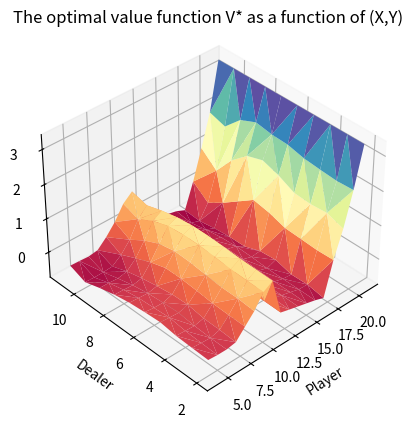
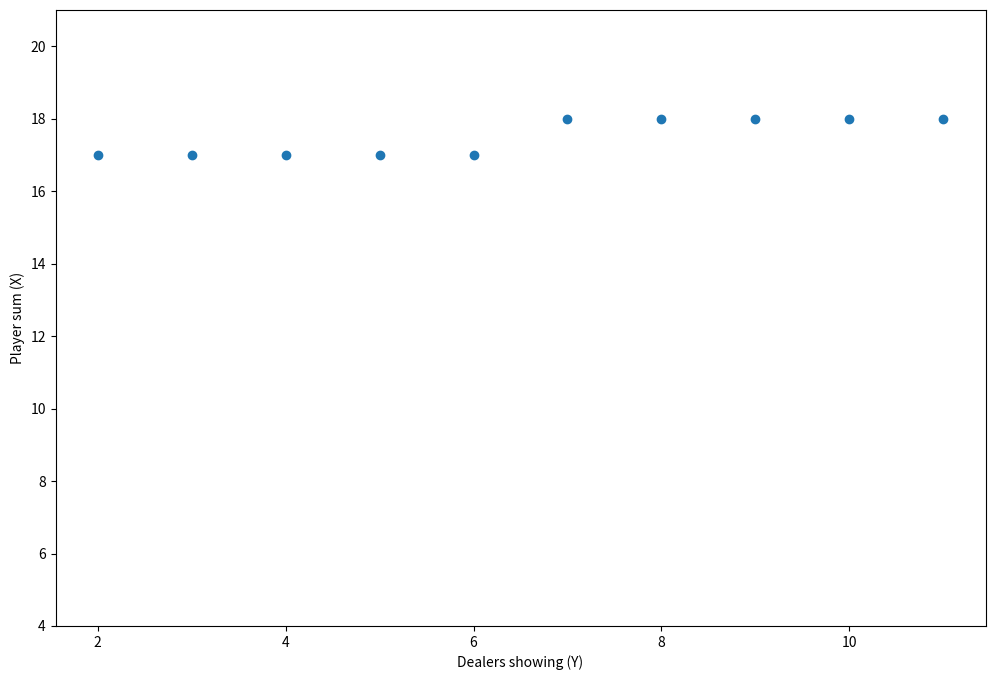

These charts were generated, in order, by the following Python code:
import numpy as np
import matplotlib.pyplot as plt
from mpl_toolkits.mplot3d import Axes3D
cards = [2, 3, 4, 5, 6, 7, 8, 9, 10, 'jack', 'queen', 'king', 11]


class State():
    def __init__(self, X, Y, gamma=0.7):
        self.X = X
        self.gamma = gamma
        self.Y = Y
        self.value = 0
        self.tempVal = 0
        self.lastValue = 0.1
        self.stick = 0
        self.hit = 0
        self.reward = self.calculateReward()

    def iterate(self, stateSpace):
        self.stick = self.gamma * self.lastValue + self.reward
        self.hit = 0
        if self.X != 21:
            for state in stateSpace:
                if self.isPossibleState(state):
                    transProb = self.calcTransProb(state)
                    self.hit += (self.gamma*(state.lastValue+state.reward))*transProb
        if self.X > 21:
            self.hit += -1
        self.value = max(self.hit, self.stick)
        self.tempVal = self.value

    def updateValue(self):
        self.lastValue = self.tempVal

    def calculateReward(self):
        _sum = 0 
        times = 1000
        for i in range(times):
            dealer = Dealer(self.X, self.Y)
            _sum += dealer.play()
        
        return _sum / times

    def isPossibleState(self, state):
        stateX = state.X
        if state.Y != self.Y:
            return False
        elif stateX <= self.X or self.X >=21:
            return False
        elif stateX - self.X <= 11 and stateX - self.X > 1:
            return True
        else:
            return False

    def calcTransProb(self, state):
        stateX = state.X
        if np.abs(stateX - self.X) < 10 or np.abs(stateX - self.X) == 11:
            return (1/13)
        elif np.abs(stateX - self.X) == 10:
            return (4/13)
        else:
            return 0


class Dealer():
    def __init__(self, X, Y):
        self.Y = Y
        self.X = X

    def play(self):
        nextCard = np.random.randint(2, 11+1)
        self.Y = self.Y + nextCard
        if self.X > 21:
            return -1
        elif self.X == 21:
            return 1
        elif self.Y > 21:
            return 1
        elif self.Y == 21:
            return -1
        elif self.Y < 17:
            return self.play()
        else:
            if self.Y > self.X:
                return -1
            elif self.X > self.Y:
                return 1
            else:
                return 0


def printValueSpace(stateSpace):
    fig = plt.figure()
    ax = plt.axes(projection='3d')
    Y, X, value = [], [], []
    for state in stateSpace:
        if state.X <= 21:
            Y.append(state.Y)
            X.append(state.X)
            value.append(state.value)
    ax.plot_trisurf(X, Y, value, cmap=plt.cm.Spectral)
    # ax.scatter3D(X, Y, value, c=value)
    ax.set_title('The optimal value function V* as a function of (X,Y)')
    ax.set_xlabel('Player')
    ax.set_ylabel('Dealer')
    ax.view_init(37,-133)
    plt.show()


if __name__ == '__main__':
    Y = [x+2 for x in range(10)]
    X = [x+4 for x in range(27)]
    stateSpace = []
    for x in X:
        for y in Y:
            stateSpace.append(State(x, y))
    # printValueSpace(stateSpace)
    test = []
    for i in range(30):
        for state in stateSpace:
            state.iterate(stateSpace)
        for state in stateSpace:
            state.updateValue()
    printValueSpace(stateSpace)
    minVal = []
    for y in Y:
        tmpBool = True
        _tmpX = 22
        for state in stateSpace:
            if tmpBool:
                if state.Y == y and state.stick >= state.hit:
                    if state.X < _tmpX:
                        minVal.append(state.X)
                        tmpBool = False
                        _tmpX = state.X
    fig = plt.figure(figsize=[12, 8])
    ax = fig.add_subplot(111)
    ax.scatter(Y, minVal)
    ax.set_ylabel('Player sum (X)')
    ax.set_xlabel('Dealers showing (Y)')
    plt.ylim([4, 21])
    plt.show()
x = 2 